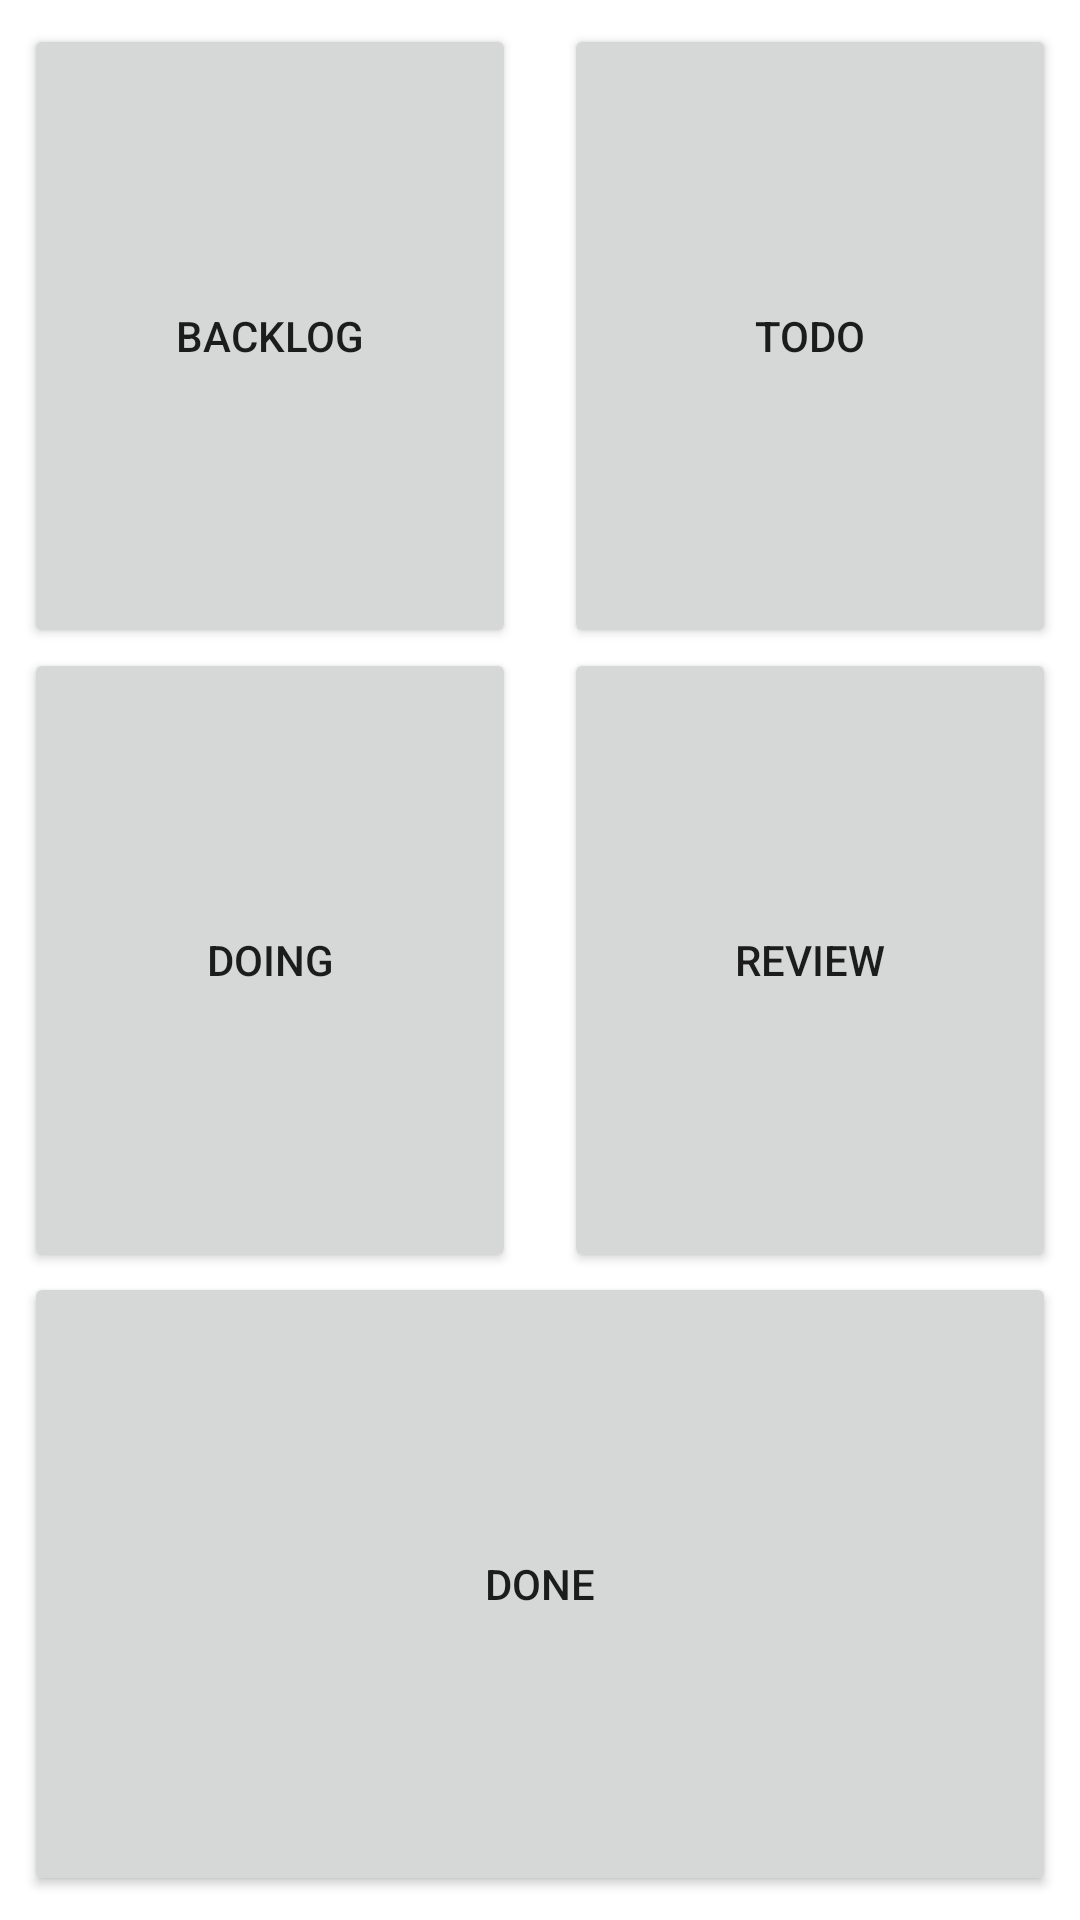

Layout XML and referenced resources for this Android screen:
<!-- AndroidManifest.xml: application theme Theme.HappyKanban -->
<!-- res/layout/activity_overview.xml -->
<?xml version="1.0" encoding="utf-8"?>
<androidx.constraintlayout.widget.ConstraintLayout xmlns:android="http://schemas.android.com/apk/res/android"
    xmlns:app="http://schemas.android.com/apk/res-auto"
    xmlns:tools="http://schemas.android.com/tools"
    android:layout_width="match_parent"
    android:layout_height="match_parent"
    tools:context=".OverviewActivity">


    <Button
        android:id="@+id/button_backlog"
        android:layout_width="0dp"
        android:layout_height="0dp"
        android:layout_marginStart="8dp"
        android:layout_marginTop="8dp"
        android:layout_marginEnd="8dp"
        android:onClick="onClickBacklog"
        android:text="BACKLOG"
        app:layout_constraintBottom_toTopOf="@+id/button_doing"
        app:layout_constraintEnd_toStartOf="@id/button_todo"
        app:layout_constraintStart_toStartOf="parent"
        app:layout_constraintTop_toTopOf="parent" />

    <Button
        android:id="@+id/button_todo"
        android:layout_width="0dp"
        android:layout_height="0dp"
        android:layout_marginStart="8dp"
        android:layout_marginTop="8dp"
        android:layout_marginEnd="8dp"
        android:onClick="onClickTodo"
        android:text="TODO"
        app:layout_constraintBottom_toTopOf="@id/button_review"
        app:layout_constraintEnd_toEndOf="parent"
        app:layout_constraintHorizontal_bias="1.0"
        app:layout_constraintStart_toEndOf="@id/button_backlog"
        app:layout_constraintTop_toTopOf="parent" />

    <Button
        android:id="@+id/button_doing"
        android:layout_width="0dp"
        android:layout_height="0dp"
        android:layout_marginStart="8dp"
        android:layout_marginEnd="8dp"
        android:onClick="onClickDoing"
        android:text="DOING"
        app:layout_constraintBottom_toTopOf="@+id/button_done"
        app:layout_constraintEnd_toStartOf="@id/button_review"
        app:layout_constraintStart_toStartOf="parent"
        app:layout_constraintTop_toBottomOf="@id/button_backlog" />

    <Button
        android:id="@+id/button_review"
        android:layout_width="0dp"
        android:layout_height="0dp"
        android:layout_marginStart="8dp"
        android:layout_marginEnd="8dp"
        android:onClick="onClickReview"
        android:text="REVIEW"
        app:layout_constraintBottom_toTopOf="@+id/button_done"
        app:layout_constraintEnd_toEndOf="parent"
        app:layout_constraintStart_toEndOf="@+id/button_doing"
        app:layout_constraintTop_toBottomOf="@+id/button_todo" />

    <Button
        android:id="@+id/button_done"
        android:layout_width="0dp"
        android:layout_height="0dp"
        android:layout_marginStart="8dp"
        android:layout_marginEnd="8dp"
        android:layout_marginBottom="8dp"
        android:onClick="onClickDone"
        android:text="DONE"
        app:layout_constraintBottom_toBottomOf="parent"
        app:layout_constraintEnd_toEndOf="parent"
        app:layout_constraintStart_toStartOf="parent"
        app:layout_constraintTop_toBottomOf="@+id/button_review" />



</androidx.constraintlayout.widget.ConstraintLayout>
<!-- resources referenced by this layout -->
<resources>
  <style name="Theme.HappyKanban" parent="Theme.MaterialComponents.DayNight.DarkActionBar">
          
          <item name="colorPrimary">@color/purple_500</item>
          <item name="colorPrimaryVariant">@color/purple_700</item>
          <item name="colorOnPrimary">@color/white</item>
          
          <item name="colorSecondary">@color/teal_200</item>
          <item name="colorSecondaryVariant">@color/teal_700</item>
          <item name="colorOnSecondary">@color/black</item>
          
          <item name="android:statusBarColor" tools:targetApi="l">?attr/colorPrimaryVariant</item>
          
      </style>
  <color name="purple_500">#FF6200EE</color>
  <color name="purple_700">#FF3700B3</color>
  <color name="white">#FFFFFFFF</color>
  <color name="teal_200">#FF03DAC5</color>
  <color name="teal_700">#FF018786</color>
  <color name="black">#FF000000</color>
</resources>
